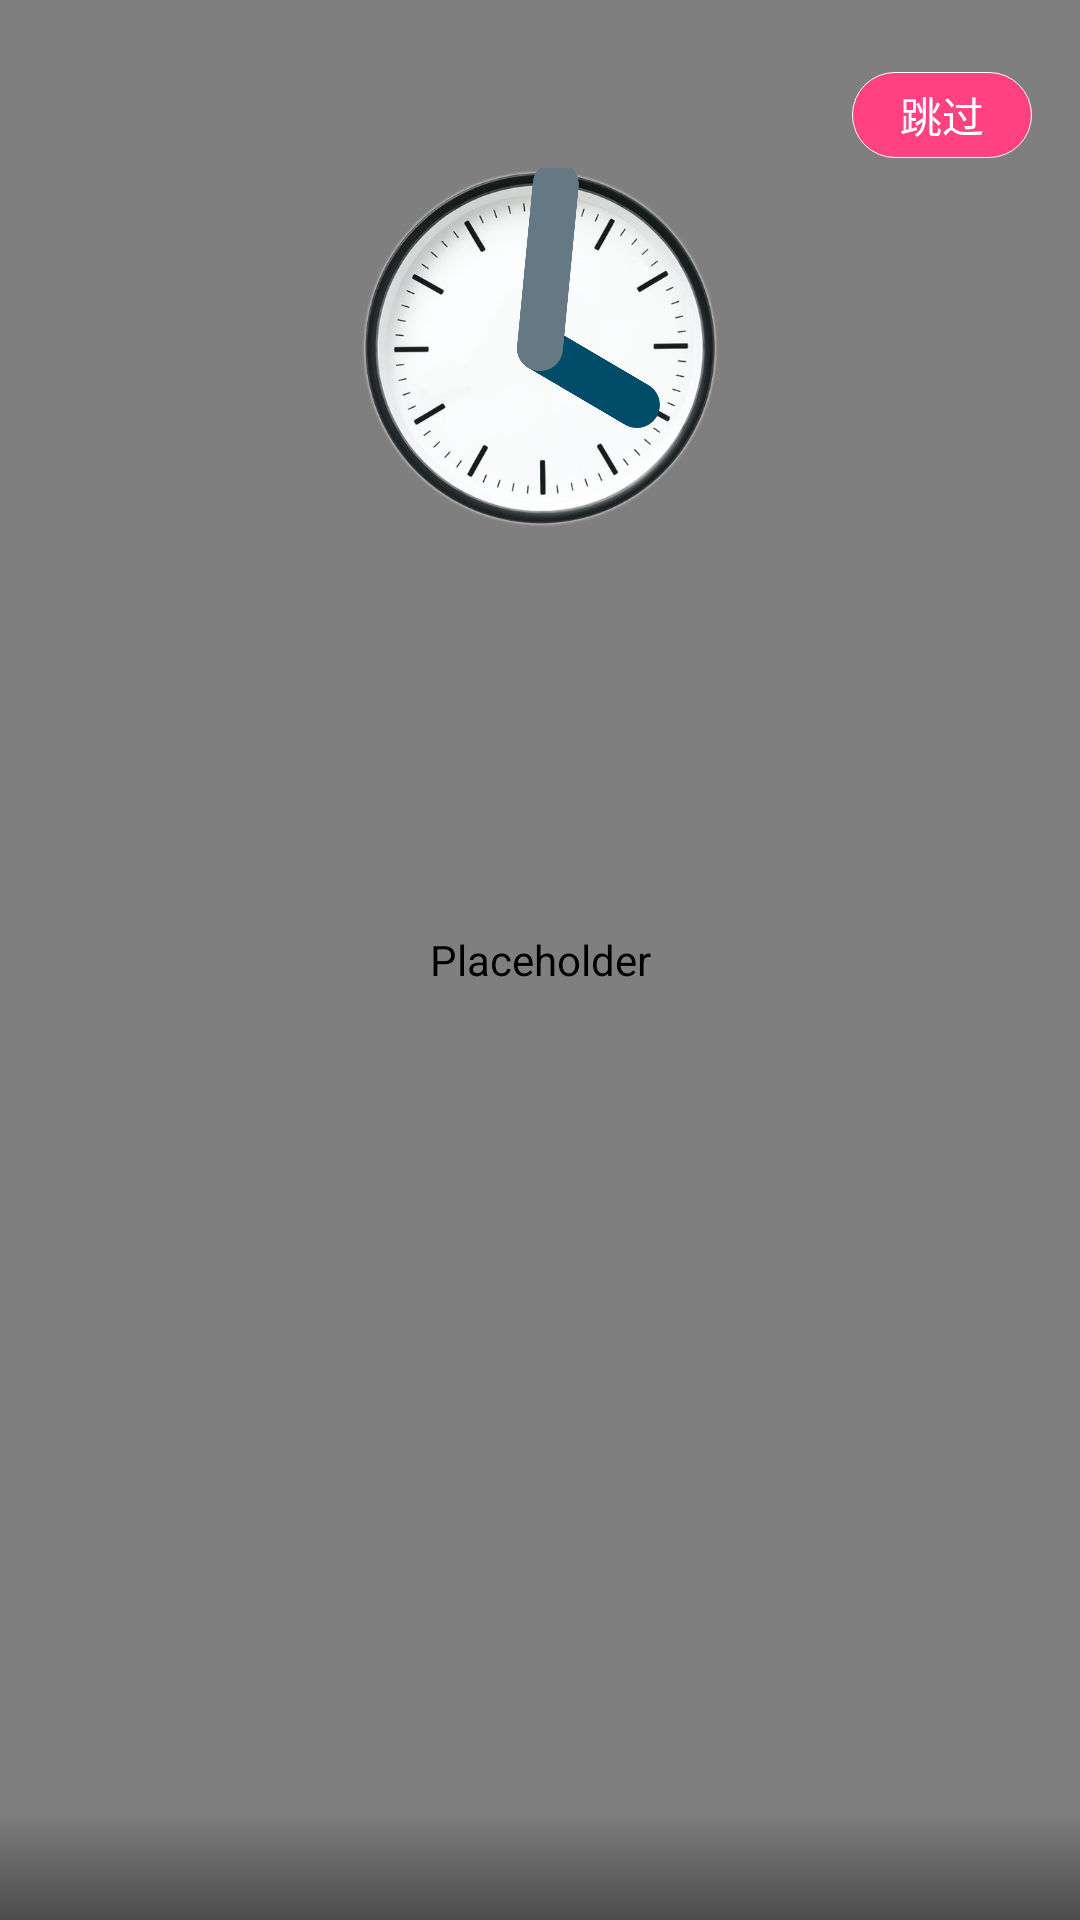

Produce the Android XML layout that renders to this screen, including the resource entries it uses.
<!-- AndroidManifest.xml: activity theme activityDefaultTheme -->
<!-- res/layout/activity_launch.xml -->
<RelativeLayout xmlns:android="http://schemas.android.com/apk/res/android"
    xmlns:app="http://schemas.android.com/apk/res-auto"
    xmlns:tools="http://schemas.android.com/tools"
    android:layout_width="match_parent"
    android:layout_height="match_parent"
    tools:context=".LaunchActivity">

    <com.jmedeisis.windowview.WindowView
        android:id="@+id/iv_wallpaper"
        android:layout_width="match_parent"
        android:layout_height="match_parent"
        android:contentDescription="@null"
        android:scaleType="centerCrop"
        android:src="@mipmap/bg_launch_logo"
        app:wwv_horizontal_origin="0"
        app:wwv_max_constant_translation="100dp"
        app:wwv_max_pitch="20"
        app:wwv_max_roll="20"
        app:wwv_orientation_mode="Relative"
        app:wwv_sensor_sampling_period="normal"
        app:wwv_tilt_sensor_mode="Automatic"
        app:wwv_translate_mode="Constant"
        app:wwv_vertical_origin="0" />

    <Button
        android:id="@+id/btn_click_go"
        android:layout_width="@dimen/dimen_180"
        android:layout_height="@dimen/dimen_48"
        android:layout_above="@+id/tv_one_word"
        android:layout_centerHorizontal="true"
        android:layout_gravity="bottom|center_horizontal"
        android:layout_marginBottom="@dimen/dimen_32"
        android:background="@drawable/shape_btn_corners"
        android:onClick="goMainActivity"
        android:paddingEnd="@dimen/dimen_16"
        android:paddingStart="@dimen/dimen_16"
        android:text="@string/btn_click_enter"
        android:textColor="@color/colorWhite"
        android:textSize="@dimen/sp_14"
        android:visibility="invisible" />

    <TextView
        android:id="@+id/tv_one_word"
        android:layout_width="match_parent"
        android:layout_height="wrap_content"
        android:layout_alignParentBottom="true"
        android:background="@drawable/shape_tv_rect_gradient"
        android:gravity="center"
        android:lineSpacingMultiplier="1.2"
        android:paddingBottom="@dimen/dimen_16"
        android:paddingEnd="@dimen/dimen_16"
        android:paddingStart="@dimen/dimen_16"
        android:paddingTop="@dimen/dimen_04"
        android:textColor="@color/colorWhite"
        android:textSize="@dimen/sp_12" />

    <AnalogClock
        android:layout_width="@dimen/dimen_120"
        android:layout_height="@dimen/dimen_120"
        android:layout_centerHorizontal="true"
        android:layout_marginTop="@dimen/dimen_56"
        android:dial="@mipmap/clock" />

    <TextView
        android:id="@+id/tv_jump"
        android:layout_width="wrap_content"
        android:layout_height="wrap_content"
        android:layout_alignParentEnd="true"
        android:layout_marginEnd="16dp"
        android:layout_marginTop="24dp"
        android:background="@drawable/shape_btn_corners_white_border"
        android:paddingBottom="4dp"
        android:paddingLeft="16dp"
        android:paddingRight="16dp"
        android:paddingTop="4dp"
        android:text="@string/launcher_jump"
        android:textColor="@color/colorWhite" />

</RelativeLayout>
<!-- resources referenced by this layout -->
<resources>
  <color name="colorWhite">#FFFFFF</color>
  <dimen name="dimen_04">4dp</dimen>
  <dimen name="dimen_120">120dp</dimen>
  <dimen name="dimen_16">16dp</dimen>
  <dimen name="dimen_180">180dp</dimen>
  <dimen name="dimen_32">32dp</dimen>
  <dimen name="dimen_48">48dp</dimen>
  <dimen name="dimen_56">56dp</dimen>
  <dimen name="sp_12">12sp</dimen>
  <dimen name="sp_14">14sp</dimen>
  <!-- drawable shape_btn_corners (drawable) -->
  <?xml version="1.0" encoding="utf-8"?>
  <shape xmlns:android="http://schemas.android.com/apk/res/android">
  
      <solid android:color="@color/colorAccent" />
  
      <corners android:radius="@dimen/dimen_120" />
  
  </shape>
  <!-- drawable shape_btn_corners_white_border (drawable) -->
  <?xml version="1.0" encoding="utf-8"?>
  <shape xmlns:android="http://schemas.android.com/apk/res/android">
  
      <solid android:color="@color/colorAccent"/>
  
      <corners android:radius="120dp"/>
  
      <stroke android:color="@color/colorWhite" android:width="@dimen/dimen__1"/>
  
  </shape>
  <!-- drawable shape_tv_rect_gradient (drawable) -->
  <?xml version="1.0" encoding="utf-8"?>
  <shape xmlns:android="http://schemas.android.com/apk/res/android">
  
      <gradient
          android:angle="90"
          android:endColor="@color/colorTransparent"
          android:startColor="@color/black_alpha_4" />
  
  </shape>
  <!-- mipmap bg_launch_logo: jpg bitmap (mipmap-xhdpi, 651100 bytes) -->
  <!-- mipmap clock: png bitmap (mipmap-xhdpi, 164049 bytes) -->
  <string name="btn_click_enter">点击进入</string>
  <string name="launcher_jump">跳过</string>
  <style name="activityDefaultTheme" parent="AppTheme">
          <item name="windowActionBar">true</item>
          <item name="windowNoTitle">true</item>
          <item name="android:windowAnimationStyle">@style/animActivityBottomToTop</item>
      </style>
  <color name="colorAccent">#FF4081</color>
  <dimen name="dimen__1">0.1dp</dimen>
  <color name="colorTransparent">#00000000</color>
  <color name="black_alpha_4">#66000000</color>
  <style name="AppTheme" parent="Theme.AppCompat.Light.DarkActionBar">
          
          <item name="colorPrimary">@color/colorPrimary</item>
          <item name="colorPrimaryDark">@color/colorPrimaryDark</item>
          <item name="colorAccent">@color/colorAccent</item>
          <item name="android:windowBackground">@color/colorWhiteLight</item>
  
      </style>
  <style name="animActivityBottomToTop" parent="@android:style/Animation.Activity">
          <item name="android:activityOpenEnterAnimation">@anim/activity_open_enter_translate</item>
          <item name="android:activityOpenExitAnimation">@anim/activity_open_exit</item>
          <item name="android:activityCloseEnterAnimation">@anim/activity_close_enter</item>
          <item name="android:activityCloseExitAnimation">@anim/activity_close_exit_translate</item>
      </style>
  <color name="colorPrimary">#3F51B5</color>
  <color name="colorPrimaryDark">#303F9F</color>
  <color name="colorWhiteLight">#FAFAFA</color>
</resources>
